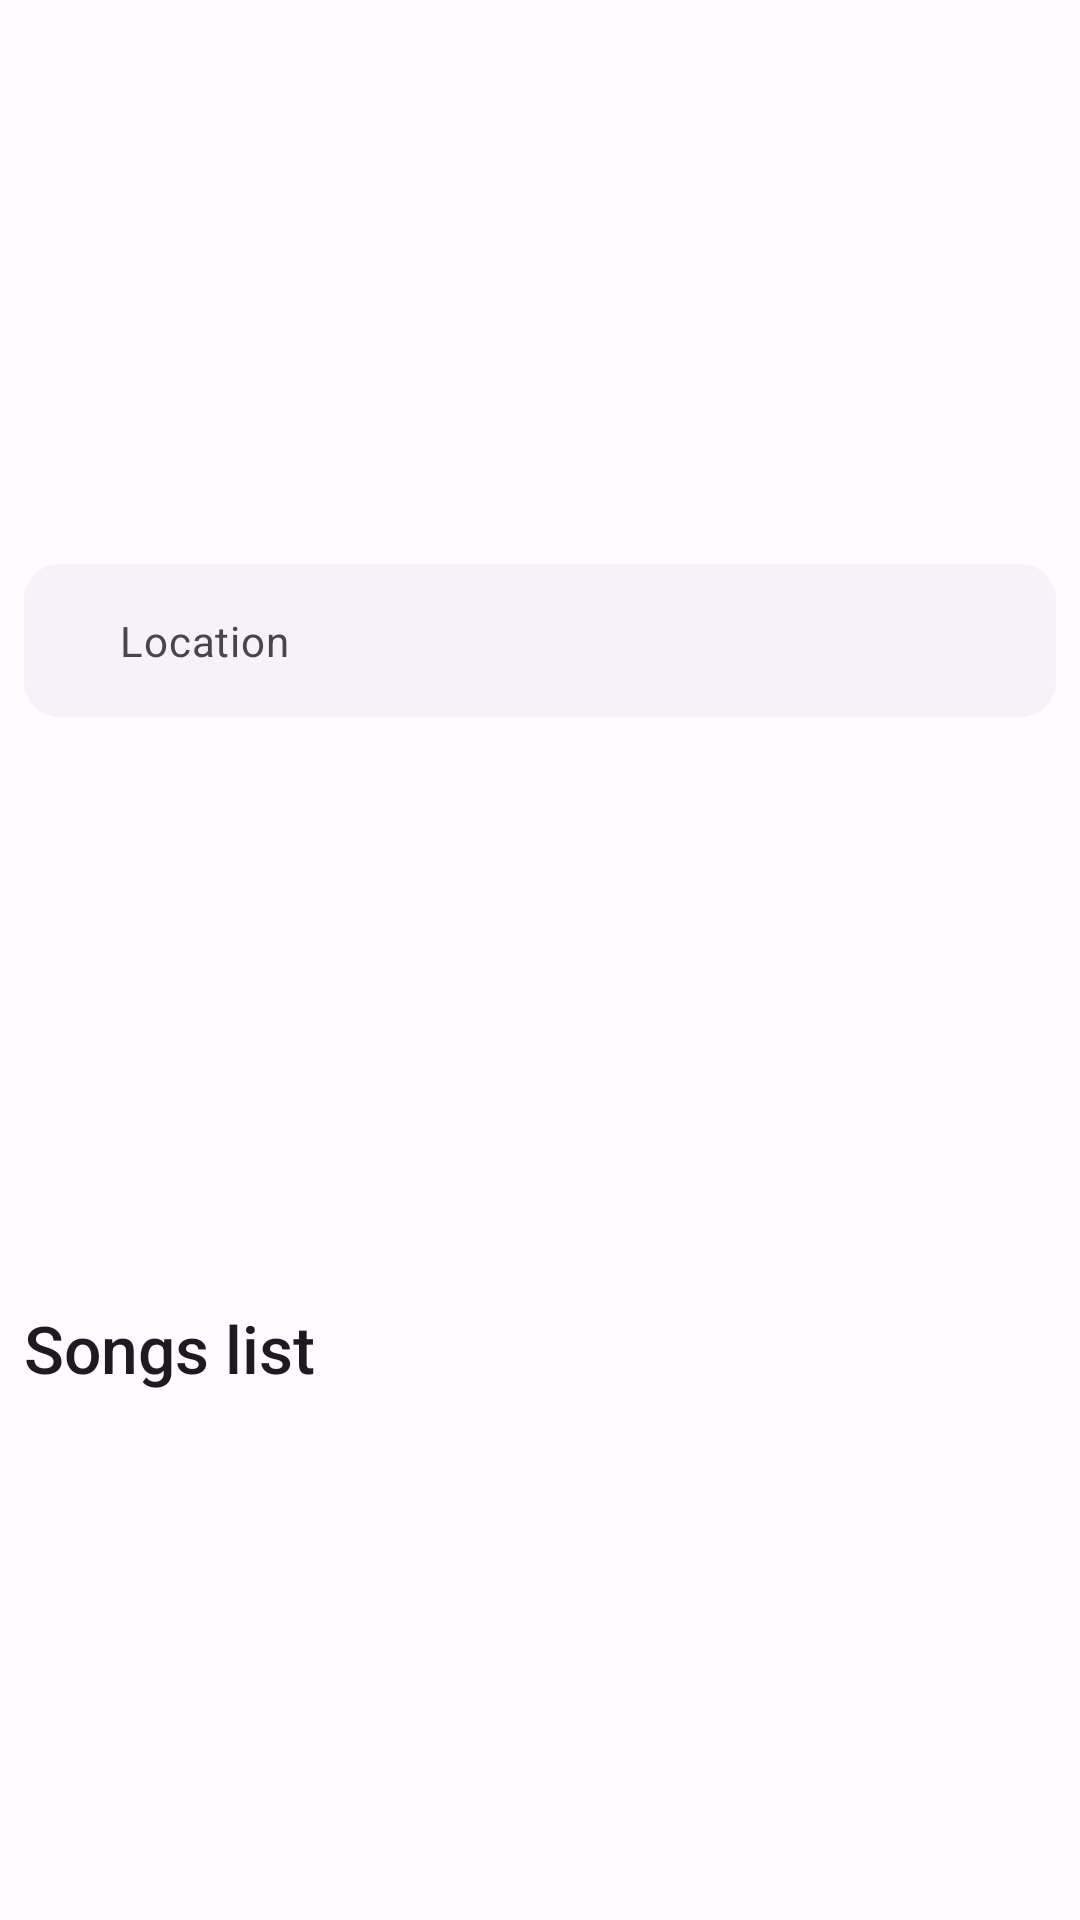

Android layout source for this screen:
<!-- AndroidManifest.xml: application theme Theme.Rehcorder -->
<!-- res/layout/rehearsal_info_header.xml -->
<?xml version="1.0" encoding="utf-8"?>
<androidx.constraintlayout.widget.ConstraintLayout xmlns:android="http://schemas.android.com/apk/res/android"
    xmlns:app="http://schemas.android.com/apk/res-auto"
    xmlns:tools="http://schemas.android.com/tools"
    android:layout_width="match_parent"
    android:layout_height="wrap_content"
    android:paddingTop="8dp">

    <com.google.android.material.card.MaterialCardView
        android:id="@+id/card"
        style="?attr/materialCardViewElevatedStyle"
        android:layout_width="match_parent"
        android:layout_height="wrap_content"
        android:layout_margin="8dp"
        android:visibility="visible"
        app:layout_constraintBottom_toTopOf="@id/textview_title"
        app:layout_constraintEnd_toEndOf="parent"
        app:layout_constraintStart_toStartOf="parent"
        app:layout_constraintTop_toTopOf="parent">

        <androidx.appcompat.widget.LinearLayoutCompat
            android:layout_width="match_parent"
            android:layout_height="wrap_content"
            android:gravity="center_vertical"
            android:orientation="horizontal"
            android:padding="16dp">

            <androidx.appcompat.widget.AppCompatImageView
                android:layout_width="wrap_content"
                android:layout_height="wrap_content"
                android:layout_marginEnd="16dp"
                android:src="@drawable/ic_location" />

            <TextView
                android:id="@+id/location"
                android:layout_width="wrap_content"
                android:layout_height="wrap_content"
                android:text="Location"
                android:textAppearance="?attr/textAppearanceBodyMedium"
                android:textColor="?android:attr/textColorSecondary"
                tools:ignore="HardcodedText" />

        </androidx.appcompat.widget.LinearLayoutCompat>

    </com.google.android.material.card.MaterialCardView>

    <TextView
        android:id="@+id/textview_title"
        style="@style/Widget.Rehcorder.Title"
        android:layout_width="match_parent"
        android:layout_height="wrap_content"
        android:layout_marginHorizontal="8dp"
        android:layout_marginTop="16dp"
        android:layout_marginBottom="4dp"
        android:text="@string/r_l_title"
        app:layout_constraintBottom_toBottomOf="parent"
        app:layout_constraintEnd_toEndOf="parent"
        app:layout_constraintStart_toStartOf="parent"
        app:layout_constraintTop_toBottomOf="@id/card" />

</androidx.constraintlayout.widget.ConstraintLayout>
<!-- resources referenced by this layout -->
<resources>
  <string name="r_l_title">Songs list</string>
  <style name="Widget.Rehcorder.Title" parent="TextAppearance.Material3.TitleLarge">
          <item name="android:textFontWeight">500</item>
      </style>
  <style name="Theme.Rehcorder" parent="Base.Theme.Rehcorder" />
  <color name="md_theme_light_primary">#7E5700</color>
  <color name="md_theme_light_onPrimary">#FFFFFF</color>
  <color name="md_theme_light_primaryContainer">#FFDEAC</color>
  <color name="md_theme_light_onPrimaryContainer">#281900</color>
  <color name="md_theme_light_secondary">#6E5C40</color>
  <color name="md_theme_light_onSecondary">#FFFFFF</color>
  <color name="md_theme_light_secondaryContainer">#F8DFBB</color>
  <color name="md_theme_light_onSecondaryContainer">#261904</color>
  <color name="md_theme_light_tertiary">#4E6542</color>
  <color name="md_theme_light_onTertiary">#FFFFFF</color>
  <color name="md_theme_light_tertiaryContainer">#D0EABF</color>
  <color name="md_theme_light_onTertiaryContainer">#0D2005</color>
  <color name="md_theme_light_error">#BA1A1A</color>
  <color name="md_theme_light_errorContainer">#FFDAD6</color>
  <color name="md_theme_light_onError">#FFFFFF</color>
  <color name="md_theme_light_onErrorContainer">#410002</color>
  <color name="md_theme_light_background">#FFFBFF</color>
  <color name="md_theme_light_onBackground">#1F1B16</color>
  <color name="md_theme_light_surface">#FFFBFF</color>
  <color name="md_theme_light_onSurface">#1F1B16</color>
  <color name="md_theme_light_surfaceVariant">#EFE0CF</color>
  <color name="md_theme_light_onSurfaceVariant">#4E4539</color>
  <color name="md_theme_light_outline">#807567</color>
  <color name="md_theme_light_inverseOnSurface">#F8EFE7</color>
  <color name="md_theme_light_inverseSurface">#34302A</color>
  <color name="md_theme_light_surfaceTint">#7E5700</color>
  <color name="md_theme_light_surfaceTintColor">#7E5700</color>
  <color name="md_theme_light_inversePrimary">#FABC49</color>
</resources>
